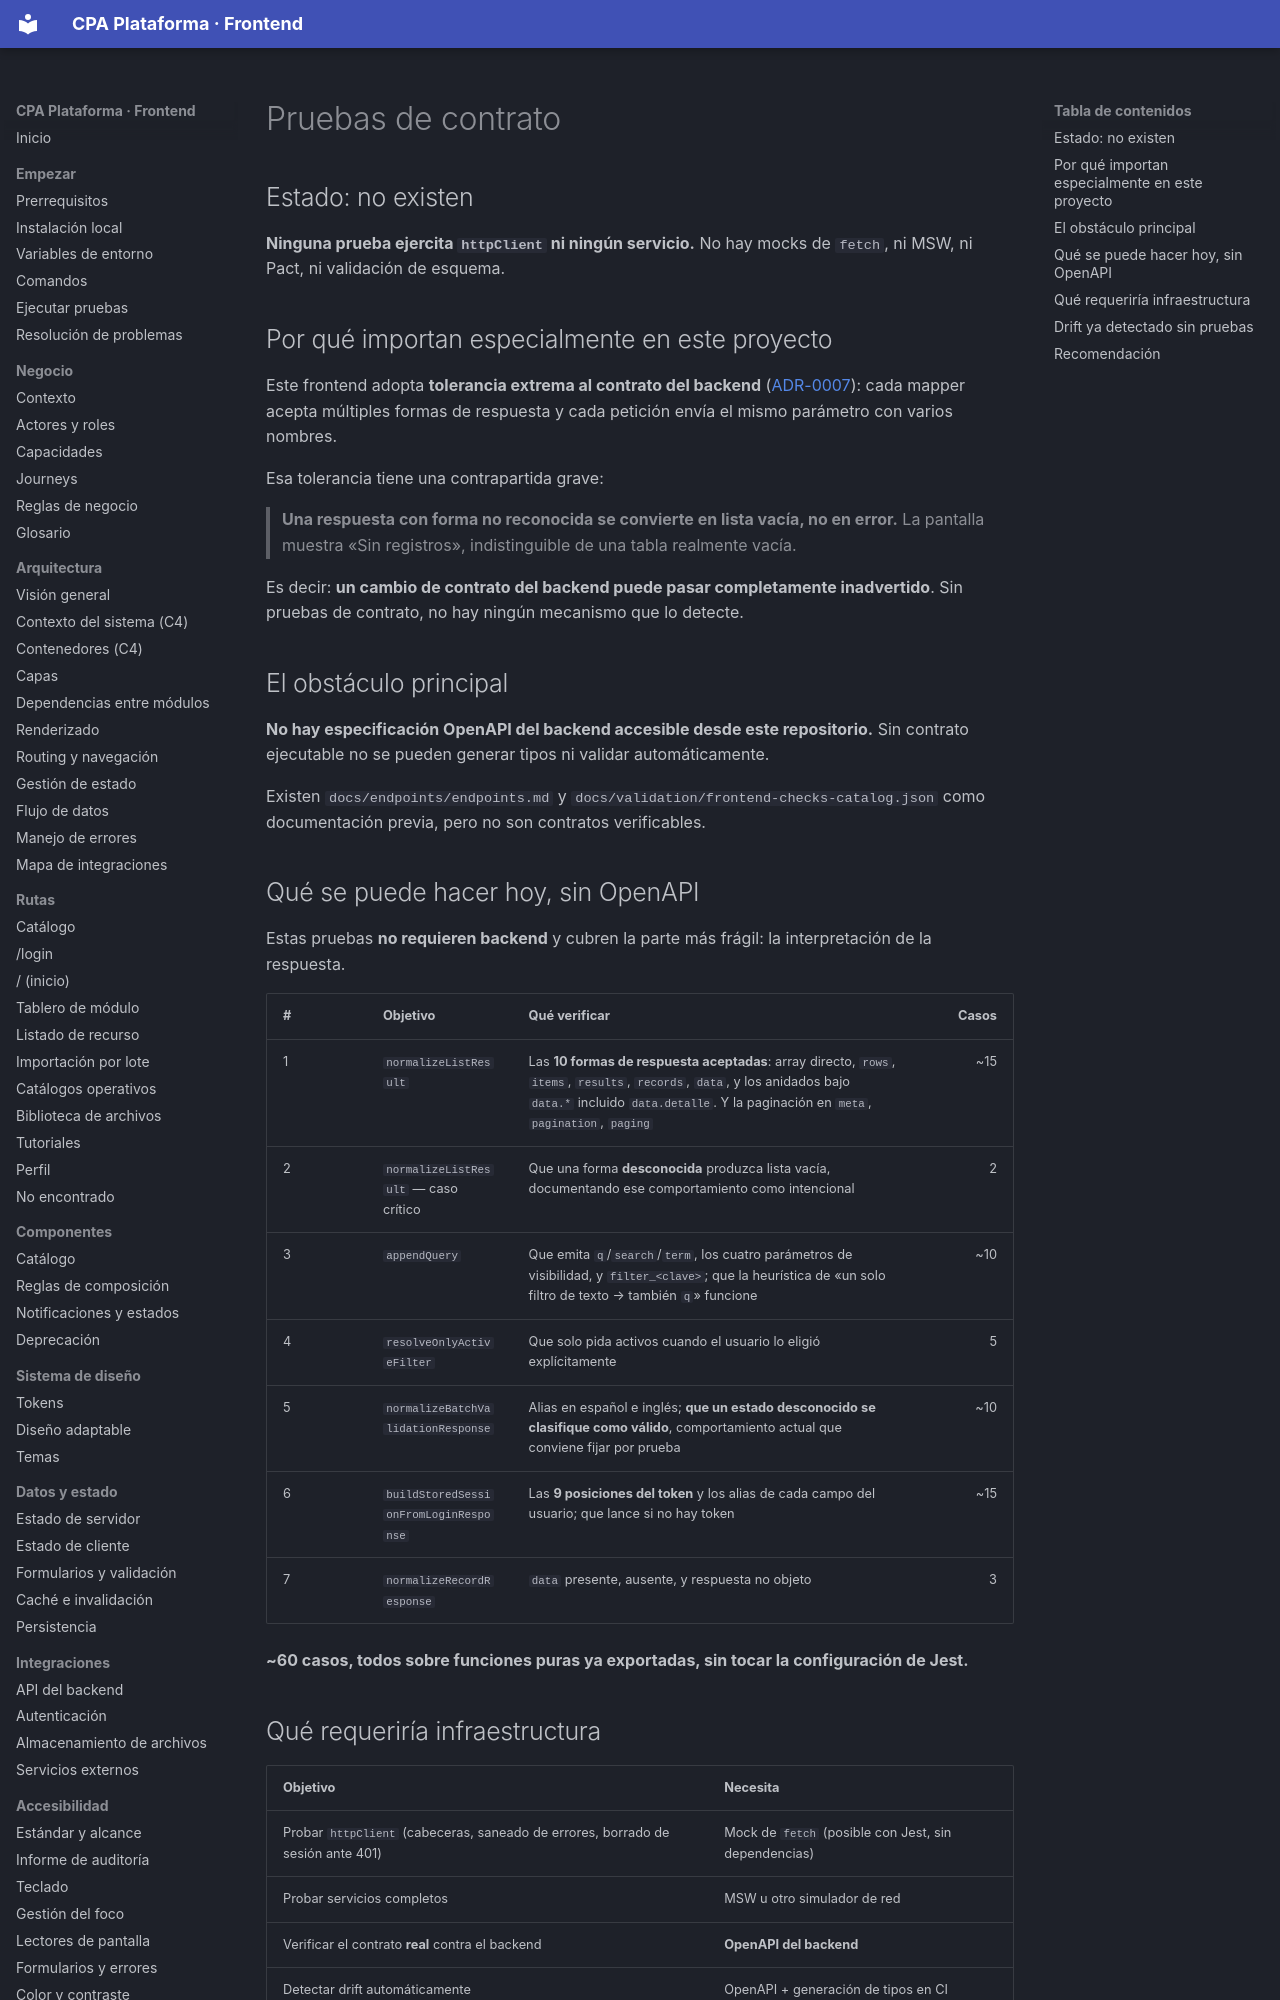

repository: PabloArauzCaballero/cpa_plataforma_frontend · page: testing/contract-tests/index.html · generator: mkdocs

# Pruebas de contrato

## Estado: no existen

**Ninguna prueba ejercita `httpClient` ni ningún servicio.** No hay mocks de `fetch`, ni MSW, ni Pact, ni validación de esquema.

## Por qué importan especialmente en este proyecto

Este frontend adopta **tolerancia extrema al contrato del backend** ([ADR-0007](../adr/ADR-0007-tolerancia-de-contrato.md)): cada mapper acepta múltiples formas de respuesta y cada petición envía el mismo parámetro con varios nombres.

Esa tolerancia tiene una contrapartida grave:

> **Una respuesta con forma no reconocida se convierte en lista vacía, no en error.** La pantalla muestra «Sin registros», indistinguible de una tabla realmente vacía.

Es decir: **un cambio de contrato del backend puede pasar completamente inadvertido**. Sin pruebas de contrato, no hay ningún mecanismo que lo detecte.

## El obstáculo principal

**No hay especificación OpenAPI del backend accesible desde este repositorio.** Sin contrato ejecutable no se pueden generar tipos ni validar automáticamente.

Existen `docs/endpoints/endpoints.md` y `docs/validation/frontend-checks-catalog.json` como documentación previa, pero no son contratos verificables.
